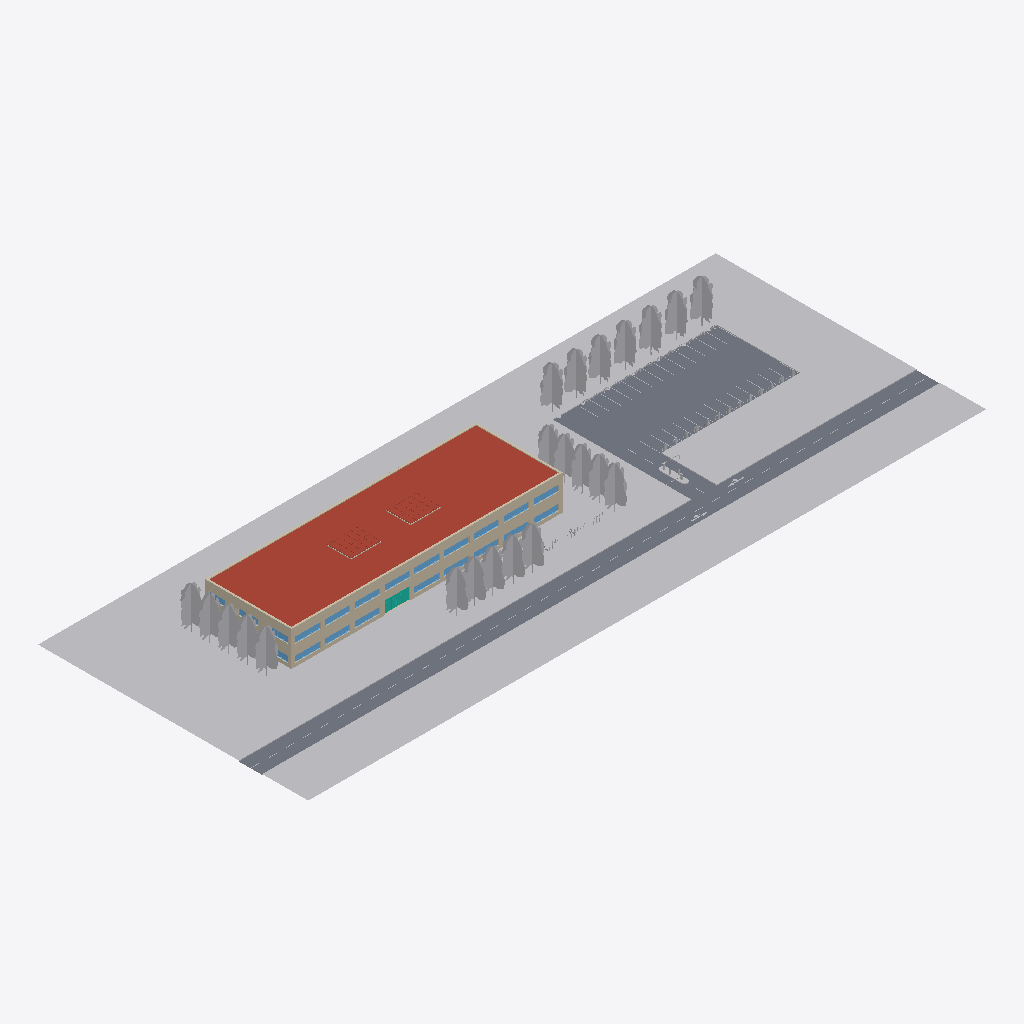
Isometric view of an IFC building model (IFC-SPF (STEP), schema IFC4, length unit metre), seen from the south-west, elements coloured by IFC class (only those large enough to see are counted): 30 other elements (light grey), 21 windows (light blue), 11 walls (beige), 3 roofs (red-brown), 1 slab (grey), 1 curtain wall (teal).
Extent 159.3 m × 63.5 m × 13.8 m (x, y, z). Storeys (3): B01_OKRD at -3.37 m; E00_OKRD at -0.15 m; E01_OKRD at 3.75 m. Elements (585): 178 IfcWall, 150 IfcBuildingElementProxy, 62 IfcColumn, 62 IfcDoor, 47 IfcWindow, 38 IfcCovering, 18 IfcSlab, 14 IfcBeam, 7 IfcRailing, 5 IfcStair, 3 IfcRoof, 1 IfcCurtainWall.

HEADER;
FILE_DESCRIPTION(('ViewDefinition [ReferenceView_V1.2]','ExchangeRequirement [Architecture]'),'2;1');
FILE_NAME('2018_01','2023-10-27T09:19:25',(''),(''),'The EXPRESS Data Manager Version 5.02.0100.07 : ','20190108_1515(x64) - Exporter 19.5.0.0 - Alterna','');
FILE_SCHEMA(('IFC4'));
ENDSEC;
DATA;
#127=IFCPROJECT('1OVsTAdVr0zxMeLRosmk1W',#42,'2018_01',$,$,'DigitalHUB Liegenschaft','Projekt  Status',(#114),#109);
#175=IFCSITE('1OVsTAdVr0zxMeLRosmk1Y',#42,'DH Liegenschaft',$,$,#174,$,$,.ELEMENT.,(48,8,15,359802),(11,34,47,783432),519.0,$,$);
#142=IFCBUILDING('1OVsTAdVr0zxMeLRosmk1X',#42,'DigitalHub',$,$,#33,$,'DigitalHub',.ELEMENT.,$,$,#138);
#157=IFCBUILDINGSTOREY('1OVsTAdVr0zxMeLRn9FNo$',#42,'B01_OKRD',$,'Ebene:Ebene',#155,$,'B01_OKRD',.ELEMENT.,-3.37);
#163=IFCBUILDINGSTOREY('1OVsTAdVr0zxMeLRn9FNzI',#42,'E00_OKRD',$,'Ebene:Ebene',#162,$,'E00_OKRD',.ELEMENT.,-0.15);
#169=IFCBUILDINGSTOREY('1OVsTAdVr0zxMeLRn9FNmI',#42,'E01_OKRD',$,'Ebene:Ebene',#168,$,'E01_OKRD',.ELEMENT.,3.75);
#67206=IFCBUILDINGELEMENTPROXY('3A8hY1UoD7JhnLeZeDyU4B',#42,'Oberfläche:2440033',$,$,#67109,#67203,'2440033',.NOTDEFINED.);
#67042=IFCSLAB('3A8hY1UoD7JhnLeZeDyU2J',#42,'Sohle:Sohle 1 mm:2439929',$,'Sohle:Sohle 1 mm',#67017,#67039,'2439929',.FLOOR.);
#217316=IFCROOF('0CWDnGbzX4Sf1BesL9Tj4o',#42,'Basisdach:Flachdachaufbau begrünt 320:2719837',$,'Basisdach:Flachdachaufbau begrünt 320',#217313,#217314,'2719837',.NOTDEFINED.);
#66657=IFCBUILDINGELEMENTPROXY('3A8hY1UoD7JhnLeZeDyUs3',#42,'Unterregion:2439145',$,$,#66582,#66654,'2439145',.NOTDEFINED.);
#147310=IFCWALL('12bPoIwbv0tBGfPfnvCUc2',#42,'Basiswand:WD 200 + Luft 40 + Bekleidung 12:2518046',$,'Basiswand:WD 200 + Luft 40 + Bekleidung 12',#147299,#147307,'2518046',.NOTDEFINED.);
#139165=IFCBUILDINGELEMENTPROXY('3A8hY1UoD7JhnLeZeDyQc9',#42,'Unterregion:2454499',$,$,#139117,#139162,'2454499',.NOTDEFINED.);
#140156=IFCBUILDINGELEMENTPROXY('0P898JVsX6VQGfAj0lC8$w',#42,'Unterregion:2460265',$,$,#140126,#140153,'2460265',.NOTDEFINED.);
#152761=IFCWALL('12bPoIwbv0tBGfPfnvCUau',#42,'Basiswand:WD 200 + Luft 40 + Bekleidung 12:2518180',$,'Basiswand:WD 200 + Luft 40 + Bekleidung 12',#152750,#152758,'2518180',.NOTDEFINED.);
#66966=IFCBUILDINGELEMENTPROXY('3A8hY1UoD7JhnLeZeDyU2I',#42,'Oberfläche:2439928',$,$,#66814,#66963,'2439928',.NOTDEFINED.);
#140408=IFCBUILDINGELEMENTPROXY('0P898JVsX6VQGfAj0lC8zf',#42,'Baum RPC - Laubbaum:Rotesche - 7,6 Meter:2460410',$,'Baum RPC - Laubbaum:Rotesche - 7,6 Meter',#140407,#140401,'2460410',.NOTDEFINED.);
#140504=IFCBUILDINGELEMENTPROXY('0P898JVsX6VQGfAj0lC8w9',#42,'Baum RPC - Laubbaum:Rotesche - 7,6 Meter:2460442',$,'Baum RPC - Laubbaum:Rotesche - 7,6 Meter',#140503,#140497,'2460442',.NOTDEFINED.);
#140264=IFCBUILDINGELEMENTPROXY('0P898JVsX6VQGfAj0lC8zP',#42,'Baum RPC - Laubbaum:Rotesche - 7,6 Meter:2460362',$,'Baum RPC - Laubbaum:Rotesche - 7,6 Meter',#140263,#140257,'2460362',.NOTDEFINED.);
#140312=IFCBUILDINGELEMENTPROXY('0P898JVsX6VQGfAj0lC8z9',#42,'Baum RPC - Laubbaum:Rotesche - 7,6 Meter:2460378',$,'Baum RPC - Laubbaum:Rotesche - 7,6 Meter',#140311,#140305,'2460378',.NOTDEFINED.);
#140216=IFCBUILDINGELEMENTPROXY('0P898JVsX6VQGfAj0lC8yl',#42,'Baum RPC - Laubbaum:Rotesche - 7,6 Meter:2460348',$,'Baum RPC - Laubbaum:Rotesche - 7,6 Meter',#140215,#140209,'2460348',.NOTDEFINED.);
#140456=IFCBUILDINGELEMENTPROXY('0P898JVsX6VQGfAj0lC8wV',#42,'Baum RPC - Laubbaum:Rotesche - 7,6 Meter:2460428',$,'Baum RPC - Laubbaum:Rotesche - 7,6 Meter',#140455,#140449,'2460428',.NOTDEFINED.);
#140360=IFCBUILDINGELEMENTPROXY('0P898JVsX6VQGfAj0lC8zv',#42,'Baum RPC - Laubbaum:Rotesche - 7,6 Meter:2460394',$,'Baum RPC - Laubbaum:Rotesche - 7,6 Meter',#140359,#140353,'2460394',.NOTDEFINED.);
#139895=IFCBUILDINGELEMENTPROXY('3A8hY1UoD7JhnLeZeDyQqI',#42,'Baum RPC - Laubbaum:Rotesche - 7,6 Meter:2455416',$,'Baum RPC - Laubbaum:Rotesche - 7,6 Meter',#139894,#139888,'2455416',.NOTDEFINED.);
#51095=IFCROOF('3LJODRGPbDdfXHXShFLAZa',#42,'Dachverglasung:Dachverglasung:2427545',$,'Dachverglasung:Dachverglasung',#51094,$,'2427545',.NOTDEFINED.);
#54355=IFCROOF('3LJODRGPbDdfXHXShFLAu4',#42,'Dachverglasung:Dachverglasung:2428025',$,'Dachverglasung:Dachverglasung',#54354,$,'2428025',.NOTDEFINED.);
#139370=IFCBUILDINGELEMENTPROXY('3A8hY1UoD7JhnLeZeDyQ$j',#42,'Baum RPC - Laubbaum:Rotesche - 7,6 Meter:2454919',$,'Baum RPC - Laubbaum:Rotesche - 7,6 Meter',#139369,#139363,'2454919',.NOTDEFINED.);
#139607=IFCBUILDINGELEMENTPROXY('3A8hY1UoD7JhnLeZeDyQpf',#42,'Baum RPC - Laubbaum:Rotesche - 7,6 Meter:2455171',$,'Baum RPC - Laubbaum:Rotesche - 7,6 Meter',#139606,#139600,'2455171',.NOTDEFINED.);
#139655=IFCBUILDINGELEMENTPROXY('3A8hY1UoD7JhnLeZeDyQqa',#42,'Baum RPC - Laubbaum:Rotesche - 7,6 Meter:2455374',$,'Baum RPC - Laubbaum:Rotesche - 7,6 Meter',#139654,#139648,'2455374',.NOTDEFINED.);
#139559=IFCBUILDINGELEMENTPROXY('3A8hY1UoD7JhnLeZeDyQm8',#42,'Baum RPC - Laubbaum:Rotesche - 7,6 Meter:2455138',$,'Baum RPC - Laubbaum:Rotesche - 7,6 Meter',#139558,#139552,'2455138',.NOTDEFINED.);
#139511=IFCBUILDINGELEMENTPROXY('3A8hY1UoD7JhnLeZeDyQ_7',#42,'Baum RPC - Laubbaum:Rotesche - 7,6 Meter:2455021',$,'Baum RPC - Laubbaum:Rotesche - 7,6 Meter',#139510,#139504,'2455021',.NOTDEFINED.);
#140039=IFCBUILDINGELEMENTPROXY('3A8hY1UoD7JhnLeZeDyQtw',#42,'Baum RPC - Laubbaum:Rotesche - 7,6 Meter:2455440',$,'Baum RPC - Laubbaum:Rotesche - 7,6 Meter',#140038,#140032,'2455440',.NOTDEFINED.);
#139991=IFCBUILDINGELEMENTPROXY('3A8hY1UoD7JhnLeZeDyQtY',#42,'Baum RPC - Laubbaum:Rotesche - 7,6 Meter:2455432',$,'Baum RPC - Laubbaum:Rotesche - 7,6 Meter',#139990,#139984,'2455432',.NOTDEFINED.);
#139943=IFCBUILDINGELEMENTPROXY('3A8hY1UoD7JhnLeZeDyQtg',#42,'Baum RPC - Laubbaum:Rotesche - 7,6 Meter:2455424',$,'Baum RPC - Laubbaum:Rotesche - 7,6 Meter',#139942,#139936,'2455424',.NOTDEFINED.);
#140087=IFCBUILDINGELEMENTPROXY('3A8hY1UoD7JhnLeZeDyQto',#42,'Baum RPC - Laubbaum:Rotesche - 7,6 Meter:2455448',$,'Baum RPC - Laubbaum:Rotesche - 7,6 Meter',#140086,#140080,'2455448',.NOTDEFINED.);
#139463=IFCBUILDINGELEMENTPROXY('3A8hY1UoD7JhnLeZeDyQ_g',#42,'Baum RPC - Laubbaum:Rotesche - 7,6 Meter:2454976',$,'Baum RPC - Laubbaum:Rotesche - 7,6 Meter',#139462,#139456,'2454976',.NOTDEFINED.);
#139751=IFCBUILDINGELEMENTPROXY('3A8hY1UoD7JhnLeZeDyQqq',#42,'Baum RPC - Laubbaum:Rotesche - 7,6 Meter:2455390',$,'Baum RPC - Laubbaum:Rotesche - 7,6 Meter',#139750,#139744,'2455390',.NOTDEFINED.);
#139703=IFCBUILDINGELEMENTPROXY('3A8hY1UoD7JhnLeZeDyQqy',#42,'Baum RPC - Laubbaum:Rotesche - 7,6 Meter:2455382',$,'Baum RPC - Laubbaum:Rotesche - 7,6 Meter',#139702,#139696,'2455382',.NOTDEFINED.);
#139799=IFCBUILDINGELEMENTPROXY('3A8hY1UoD7JhnLeZeDyQqC',#42,'Baum RPC - Laubbaum:Rotesche - 7,6 Meter:2455398',$,'Baum RPC - Laubbaum:Rotesche - 7,6 Meter',#139798,#139792,'2455398',.NOTDEFINED.);
#139847=IFCBUILDINGELEMENTPROXY('3A8hY1UoD7JhnLeZeDyQq4',#42,'Baum RPC - Laubbaum:Rotesche - 7,6 Meter:2455406',$,'Baum RPC - Laubbaum:Rotesche - 7,6 Meter',#139846,#139840,'2455406',.NOTDEFINED.);
#15347=IFCWALL('23Np8uMAvEN9H6Ds49de77',#42,'Basiswand:STB 200:2399773',$,'Basiswand:STB 200',#15319,#15343,'2399773',.NOTDEFINED.);
#154974=IFCWALL('12bPoIwbv0tBGfPfnvCUYu',#42,'Basiswand:WD 200 + Luft 40 + Bekleidung 12:2518308',$,'Basiswand:WD 200 + Luft 40 + Bekleidung 12',#154963,#154971,'2518308',.NOTDEFINED.);
#169081=IFCCURTAINWALL('0ehNcYPbH3JQicvZQLHOsu',#42,'Fassade:Standard:2542860',$,'Fassade:Standard',#169080,$,'2542860',.NOTDEFINED.);
#81955=IFCBUILDINGELEMENTPROXY('3A8hY1UoD7JhnLeZeDyOSj',#42,'PKW Verkehrsinsel Schranken Ein-Ausfahrt:Typ1:2448711',$,'PKW Verkehrsinsel Schranken Ein-Ausfahrt:Typ1',#81954,#81948,'2448711',.NOTDEFINED.);
#15619=IFCWALL('23Np8uMAvEN9H6Ds49de3t',#42,'Basiswand:STB 200:2400045',$,'Basiswand:STB 200',#15591,#15615,'2400045',.NOTDEFINED.);
#164552=IFCWINDOW('03iwAedpj2TfaeVhYaw$W$',#42,'FE 3 tlg - DK-Fix im Rahmen-DK-2:6000 x 1500:2529359',$,'FE 3 tlg - DK-Fix im Rahmen-DK-2:6000 x 1500',#277799,#164545,'2529359',2.35,6.0,.WINDOW.,.NOTDEFINED.,$);
#165246=IFCWINDOW('03iwAedpj2TfaeVhYaw$kR',#42,'FE 3 tlg - DK-Fix im Rahmen-DK-2:6000 x 1500:2530283',$,'FE 3 tlg - DK-Fix im Rahmen-DK-2:6000 x 1500',#278163,#165239,'2530283',2.35,6.0,.WINDOW.,.NOTDEFINED.,$);
#175780=IFCWINDOW('0ehNcYPbH3JQicvZQLHP24',#42,'FE 3 tlg - DK-Fix im Rahmen-DK-2:6000 x 1500:2543664',$,'FE 3 tlg - DK-Fix im Rahmen-DK-2:6000 x 1500',#277070,#175773,'2543664',2.35,6.0,.WINDOW.,.NOTDEFINED.,$);
#176290=IFCWINDOW('0ehNcYPbH3JQicvZQLHP20',#42,'FE 3 tlg - DK-Fix im Rahmen-DK-2:6000 x 1500:2543668',$,'FE 3 tlg - DK-Fix im Rahmen-DK-2:6000 x 1500',#277343,#176283,'2543668',2.35,6.0,.WINDOW.,.NOTDEFINED.,$);
#15514=IFCWALL('23Np8uMAvEN9H6Ds49de4U',#42,'Basiswand:STB 200:2399940',$,'Basiswand:STB 200',#15486,#15510,'2399940',.NOTDEFINED.);
#165416=IFCWINDOW('03iwAedpj2TfaeVhYaw$mb',#42,'FE 3 tlg - DK-Fix im Rahmen-DK-2:6000 x 1500:2530389',$,'FE 3 tlg - DK-Fix im Rahmen-DK-2:6000 x 1500',#278254,#165409,'2530389',2.35,6.0,.WINDOW.,.NOTDEFINED.,$);
#176120=IFCWINDOW('0ehNcYPbH3JQicvZQLHP26',#42,'FE 3 tlg - DK-Fix im Rahmen-DK-2:6000 x 1500:2543666',$,'FE 3 tlg - DK-Fix im Rahmen-DK-2:6000 x 1500',#277252,#176113,'2543666',2.35,6.0,.WINDOW.,.NOTDEFINED.,$);
#164736=IFCWINDOW('03iwAedpj2TfaeVhYaw$eR',#42,'FE 3 tlg - DK-Fix im Rahmen-DK-2:6000 x 1500:2529899',$,'FE 3 tlg - DK-Fix im Rahmen-DK-2:6000 x 1500',#277890,#164729,'2529899',2.35,6.0,.WINDOW.,.NOTDEFINED.,$);
#165586=IFCWINDOW('03iwAedpj2TfaeVhYaw$pz',#42,'FE 3 tlg - DK-Fix im Rahmen-DK-2:6000 x 1500:2530445',$,'FE 3 tlg - DK-Fix im Rahmen-DK-2:6000 x 1500',#278345,#165579,'2530445',2.35,6.0,.WINDOW.,.NOTDEFINED.,$);
#165756=IFCWINDOW('03iwAedpj2TfaeVhYaw$pD',#42,'FE 3 tlg - DK-Fix im Rahmen-DK-2:6000 x 1500:2530493',$,'FE 3 tlg - DK-Fix im Rahmen-DK-2:6000 x 1500',#278436,#165749,'2530493',2.35,6.0,.WINDOW.,.NOTDEFINED.,$);
#165926=IFCWINDOW('03iwAedpj2TfaeVhYaw$rx',#42,'FE 3 tlg - DK-Fix im Rahmen-DK-2:6000 x 1500:2530571',$,'FE 3 tlg - DK-Fix im Rahmen-DK-2:6000 x 1500',#278527,#165919,'2530571',2.35,6.0,.WINDOW.,.NOTDEFINED.,$);
#164906=IFCWINDOW('03iwAedpj2TfaeVhYaw$jj',#42,'FE 3 tlg - DK-Fix im Rahmen-DK-2:6000 x 1500:2530077',$,'FE 3 tlg - DK-Fix im Rahmen-DK-2:6000 x 1500',#277981,#164899,'2530077',2.35,6.0,.WINDOW.,.NOTDEFINED.,$);
#165076=IFCWINDOW('03iwAedpj2TfaeVhYaw$iF',#42,'FE 3 tlg - DK-Fix im Rahmen-DK-2:6000 x 1500:2530175',$,'FE 3 tlg - DK-Fix im Rahmen-DK-2:6000 x 1500',#278072,#165069,'2530175',2.35,6.0,.WINDOW.,.NOTDEFINED.,$);
#175950=IFCWINDOW('0ehNcYPbH3JQicvZQLHP25',#42,'FE 3 tlg - DK-Fix im Rahmen-DK-2:6000 x 1500:2543665',$,'FE 3 tlg - DK-Fix im Rahmen-DK-2:6000 x 1500',#277161,#175943,'2543665',2.35,6.0,.WINDOW.,.NOTDEFINED.,$);
#176970=IFCWINDOW('0ehNcYPbH3JQicvZQLHP2C',#42,'FE 3 tlg - DK-Fix im Rahmen-DK-2:6000 x 1500:2543672',$,'FE 3 tlg - DK-Fix im Rahmen-DK-2:6000 x 1500',#277707,#176963,'2543672',2.35,6.0,.WINDOW.,.NOTDEFINED.,$);
#176460=IFCWINDOW('0ehNcYPbH3JQicvZQLHP21',#42,'FE 3 tlg - DK-Fix im Rahmen-DK-2:6000 x 1500:2543669',$,'FE 3 tlg - DK-Fix im Rahmen-DK-2:6000 x 1500',#277434,#176453,'2543669',2.35,6.0,.WINDOW.,.NOTDEFINED.,$);
#176630=IFCWINDOW('0ehNcYPbH3JQicvZQLHP22',#42,'FE 3 tlg - DK-Fix im Rahmen-DK-2:6000 x 1500:2543670',$,'FE 3 tlg - DK-Fix im Rahmen-DK-2:6000 x 1500',#277525,#176623,'2543670',2.35,6.0,.WINDOW.,.NOTDEFINED.,$);
#176800=IFCWINDOW('0ehNcYPbH3JQicvZQLHP23',#42,'FE 3 tlg - DK-Fix im Rahmen-DK-2:6000 x 1500:2543671',$,'FE 3 tlg - DK-Fix im Rahmen-DK-2:6000 x 1500',#277616,#176793,'2543671',2.35,6.0,.WINDOW.,.NOTDEFINED.,$);
#160373=IFCWALL('12bPoIwbv0tBGfPfnvCUW2',#42,'Basiswand:WD 200 + Luft 40 + Bekleidung 12:2518430',$,'Basiswand:WD 200 + Luft 40 + Bekleidung 12',#160362,#160370,'2518430',.NOTDEFINED.);
#204668=IFCWINDOW('3m8kFc6d50JBEsXmSlgQZG',#42,'FE 2 tlg - DK Fix mit Pfosten - 2:4000 x 1500:2608692',$,'FE 2 tlg - DK Fix mit Pfosten - 2:4000 x 1500',#279877,#204661,'2608692',2.35,4.0,.WINDOW.,.NOTDEFINED.,$);
#15724=IFCWALL('23Np8uMAvEN9H6Ds49de1S',#42,'Basiswand:STB 200:2400134',$,'Basiswand:STB 200',#15696,#15720,'2400134',.NOTDEFINED.);
#207970=IFCWINDOW('31rFkzebXDyfK2TXREFCT3',#42,'FE 2 tlg - DK Fix mit Pfosten - 2:4000 x 1500:2679450',$,'FE 2 tlg - DK Fix mit Pfosten - 2:4000 x 1500',#275904,#207963,'2679450',2.35,4.0,.WINDOW.,.NOTDEFINED.,$);
#168909=IFCWINDOW('03iwAedpj2TfaeVhYawzF9',#42,'FE 2 tlg - DK Fix mit Pfosten - 2:4000 x 1500:2536377',$,'FE 2 tlg - DK Fix mit Pfosten - 2:4000 x 1500',#279786,#168902,'2536377',2.35,4.0,.WINDOW.,.NOTDEFINED.,$);
#16473=IFCWALL('23Np8uMAvEN9H6Ds49dhvA',#42,'Basiswand:STB 200:2400656',$,'Basiswand:STB 200',#16445,#16469,'2400656',.NOTDEFINED.);
#16045=IFCWALL('23Np8uMAvEN9H6Ds49dhzi',#42,'Basiswand:STB 200:2400438',$,'Basiswand:STB 200',#16017,#16041,'2400438',.NOTDEFINED.);
#207010=IFCWINDOW('0mm00kOGjAr9AVy6ECzdYH',#42,'FE 1 tlg - DrehKipp:2000 x 1500:2660375',$,'FE 1 tlg - DrehKipp:2000 x 1500',#280059,#207003,'2660375',2.35000000000001,2.0,.WINDOW.,.NOTDEFINED.,$);
#71453=IFCBUILDINGELEMENTPROXY('3A8hY1UoD7JhnLeZeDyPRy',#42,'Richtungspfeil - Abzweigung und geradeaus:Typ1:2444438',$,'Richtungspfeil - Abzweigung und geradeaus:Typ1',#71452,#71446,'2444438',.NOTDEFINED.);
#71889=IFCBUILDINGELEMENTPROXY('3A8hY1UoD7JhnLeZeDyPUs',#42,'Richtungspfeil - Abzweigung und geradeaus:Typ1:2444764',$,'Richtungspfeil - Abzweigung und geradeaus:Typ1',#71888,#71882,'2444764',.NOTDEFINED.);
#16580=IFCWALL('23Np8uMAvEN9H6Ds49dhvb',#42,'Basiswand:STB 200:2400703',$,'Basiswand:STB 200',#16552,#16576,'2400703',.NOTDEFINED.);
ENDSEC;
